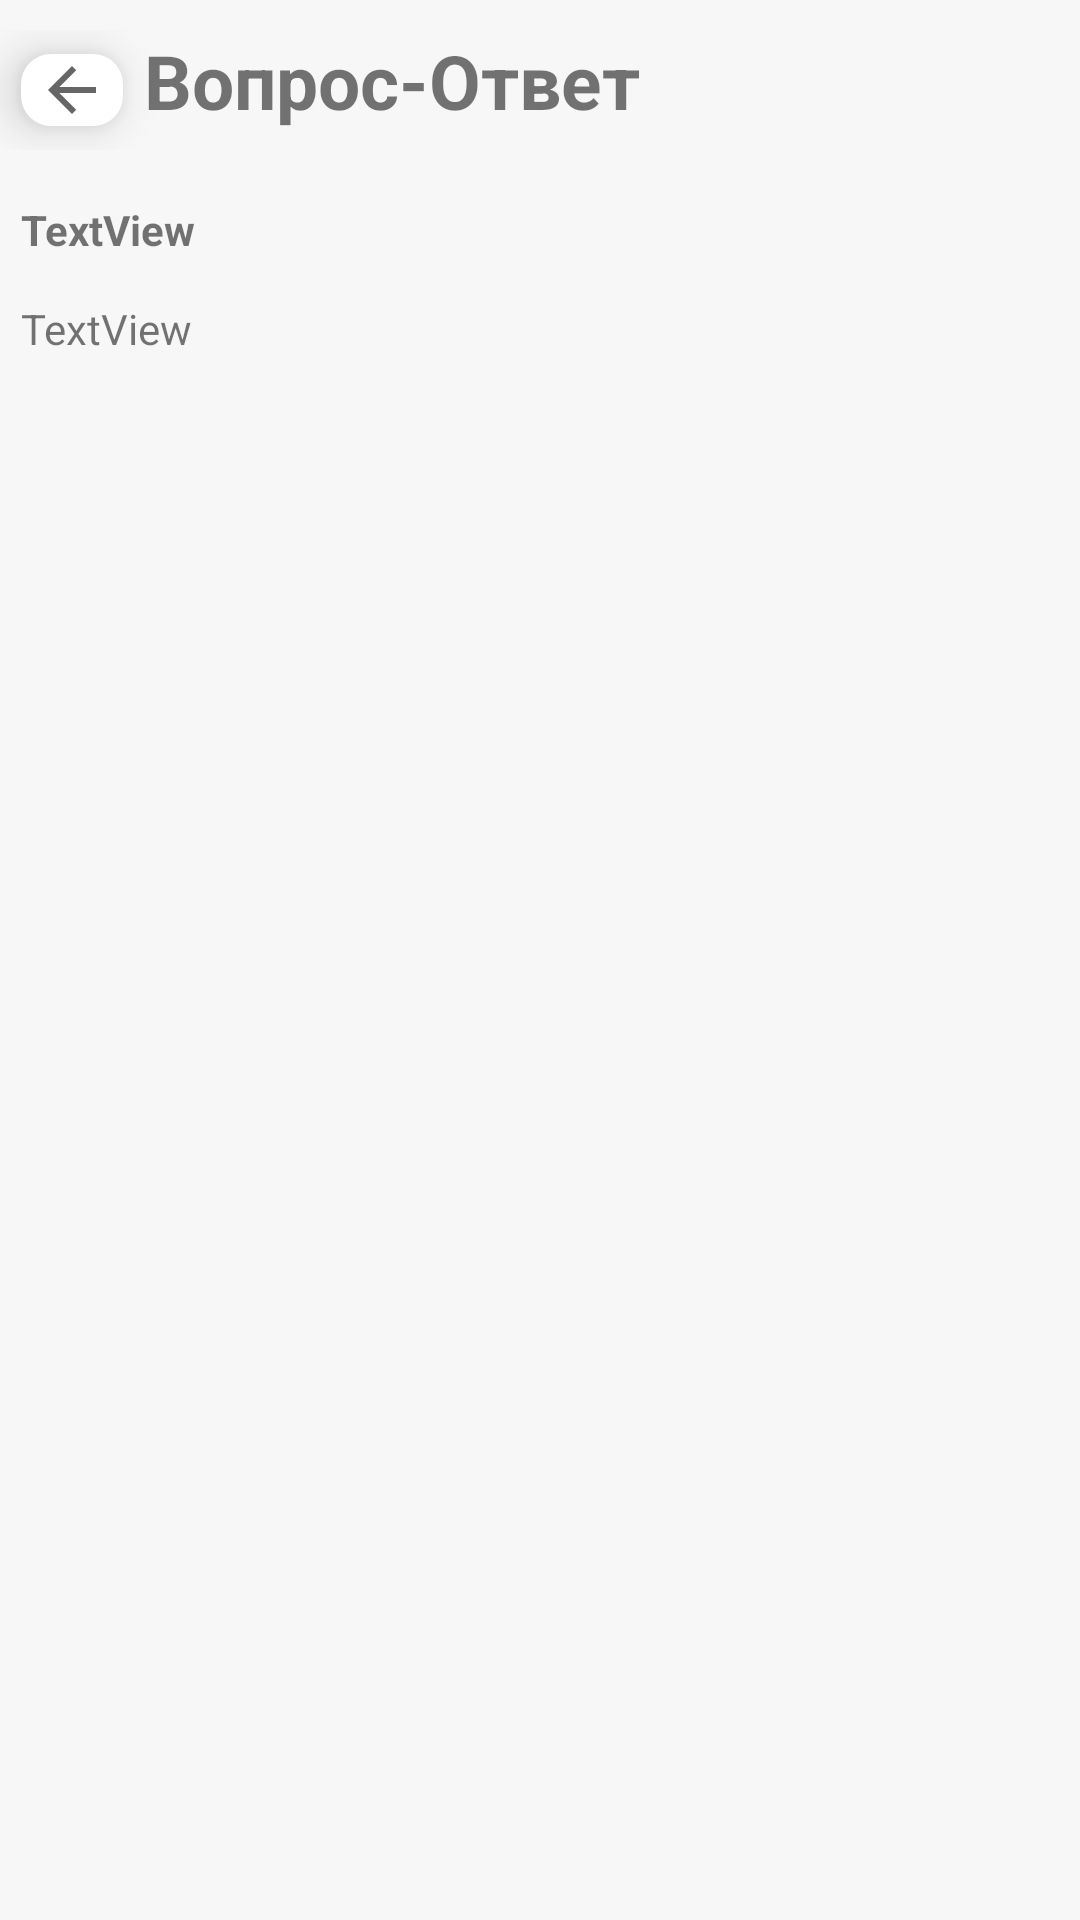

Reconstruct the res/layout file that produces this screen, plus the resources it refers to.
<!-- AndroidManifest.xml: application theme Theme.AppCompat.Light.NoActionBar -->
<!-- res/layout/activity_question_details.xml -->
<?xml version="1.0" encoding="utf-8"?>
<LinearLayout xmlns:android="http://schemas.android.com/apk/res/android"
    xmlns:app="http://schemas.android.com/apk/res-auto"
    xmlns:tools="http://schemas.android.com/tools"
    android:layout_width="match_parent"
    android:layout_height="match_parent"
    android:orientation="vertical"
    android:background="@color/main_background_color"
    tools:context=".info.faq.QuestionDetailsActivity">

    <LinearLayout
        android:layout_width="match_parent"
        android:layout_height="wrap_content"
        android:layout_marginTop="10sp"
        android:layout_marginBottom="10sp"
        android:orientation="horizontal">

        <ImageButton
            android:id="@+id/question_details_back"
            android:layout_width="wrap_content"
            android:layout_height="wrap_content"
            android:src="?attr/actionModeCloseDrawable"
            style="@style/BackButton"/>

        <TextView
            android:layout_width="wrap_content"
            android:layout_height="wrap_content"
            android:text="@string/quest_answer"
            style="@style/FatText"/>
    </LinearLayout>

    <TextView
        android:id="@+id/question_details_question"
        android:layout_width="match_parent"
        android:layout_height="wrap_content"
        android:textStyle="bold"
        android:layout_marginStart="7sp"
        android:layout_marginEnd="7sp"
        android:layout_marginTop="7sp"
        android:layout_marginBottom="7sp"
        android:text="TextView" />

    <TextView
        android:id="@+id/question_details_answer"
        android:layout_width="match_parent"
        android:layout_height="wrap_content"
        android:layout_marginStart="7sp"
        android:layout_marginEnd="7sp"
        android:layout_marginTop="7sp"
        android:layout_marginBottom="7sp"
        android:text="TextView" />
</LinearLayout>
<!-- resources referenced by this layout -->
<resources>
  <color name="main_background_color">#F7F7F7</color>
  <string name="quest_answer">Вопрос-Ответ</string>
  <style name="BackButton">
          <item name="android:background">@drawable/button_shape</item>
          <item name="android:textAllCaps">false</item>
          <item name="android:elevation">7sp</item>
          <item name="android:translationZ">2sp</item>
          <item name="android:gravity">center</item>
          <item name="android:layout_gravity">center</item>
          <item name="android:layout_marginStart">7sp</item>
          <item name="android:layout_marginEnd">7sp</item>
          <item name="android:layout_marginTop">8sp</item>
          <item name="android:layout_marginBottom">8sp</item>
          <item name="android:paddingStart">5sp</item>
          <item name="android:paddingEnd">5sp</item>
      </style>
  <style name="FatText">
          <item name="android:textSize">25sp</item>
          <item name="android:textStyle">bold</item>
      </style>
  <!-- drawable button_shape (drawable) -->
  <?xml version="1.0" encoding="utf-8"?>
  <layer-list xmlns:android="http://schemas.android.com/apk/res/android"
      xmlns:tools="http://schemas.android.com/tools">
      <item>
          <shape android:shape="rectangle">
              <solid android:color="@color/buttons_color"/>
              <corners android:radius="10sp"/>
          </shape>
      </item>
  </layer-list>
  <color name="buttons_color">#FFFFFF</color>
</resources>
